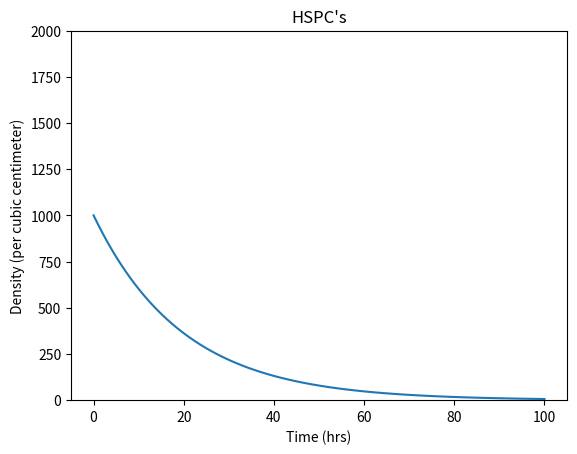
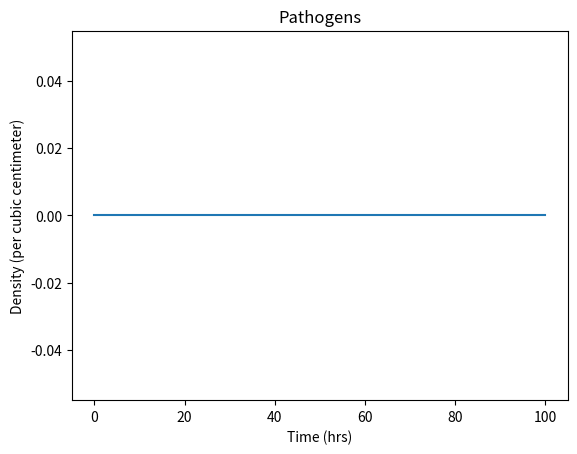
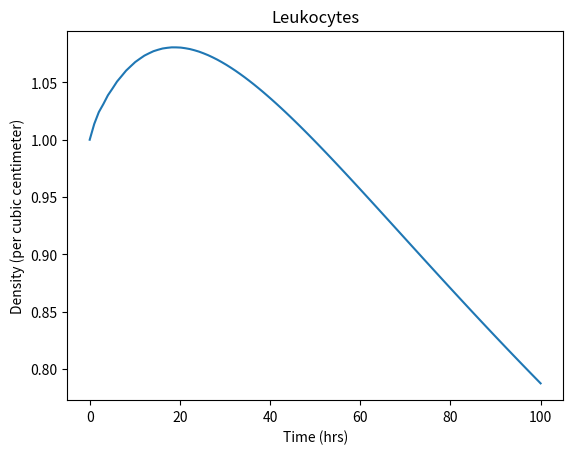
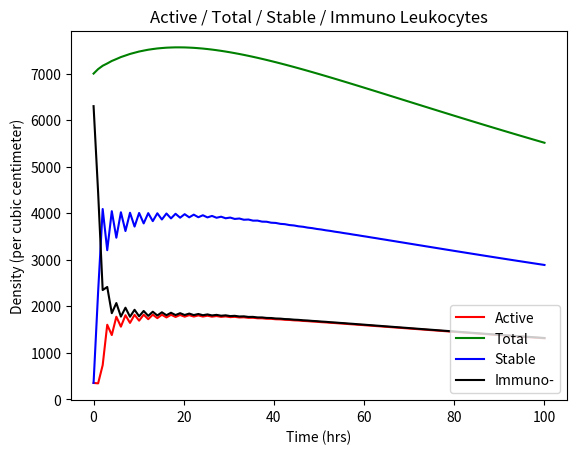
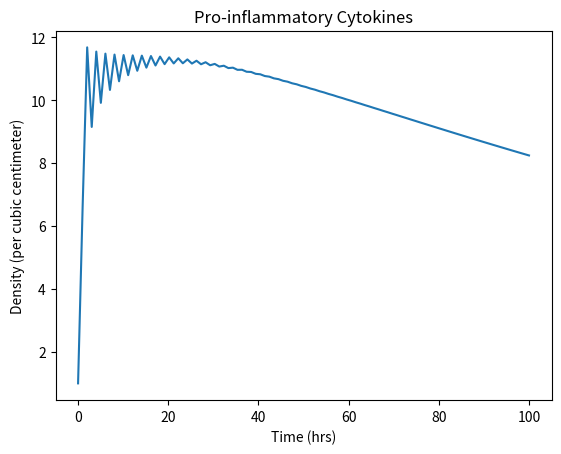
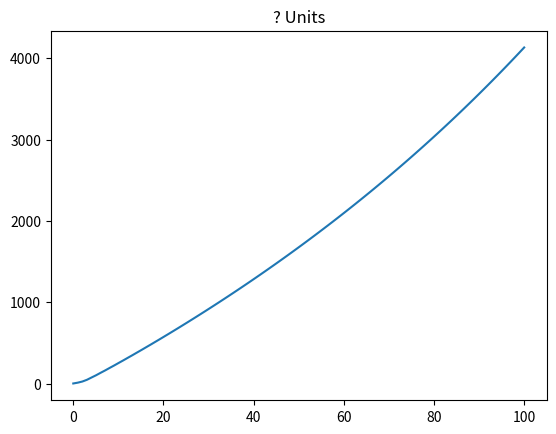
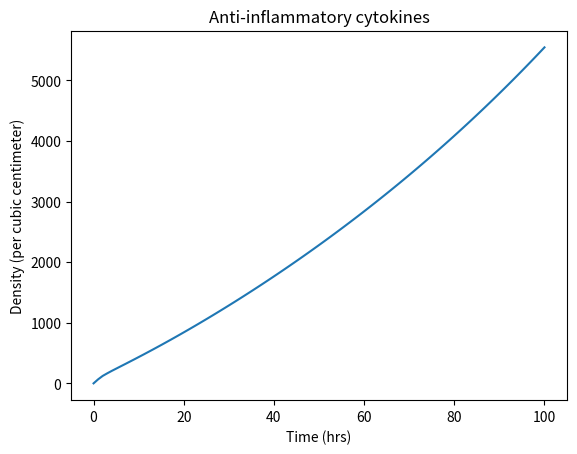
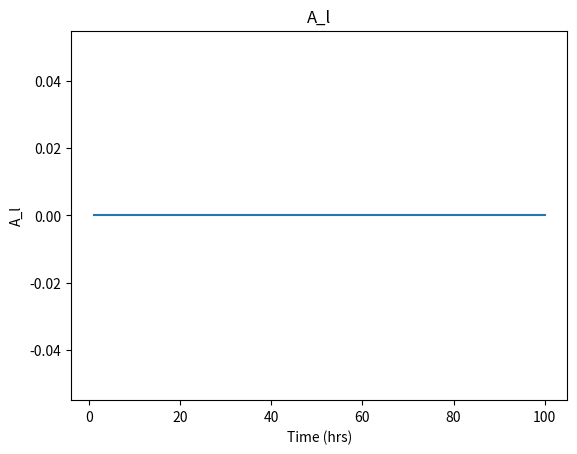
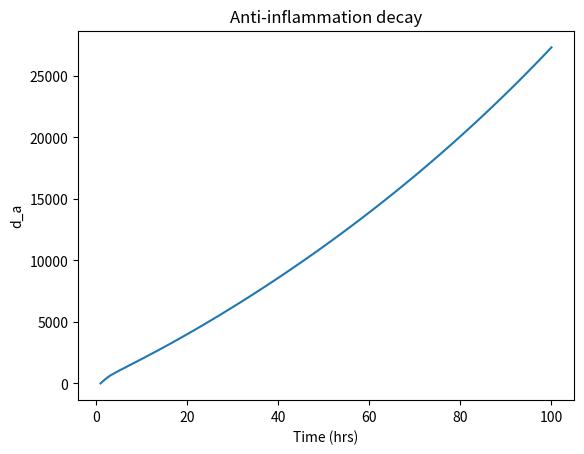

These charts were generated, in order, by the following Python code:
# [redacted]
# [redacted]
# iGEM code for determining interactions between cytokines/cells

import math as mt
import random as rd
import numpy as np
import matplotlib.pyplot as plt

def main():

    # All initial values for parameters and fucntions
   # S_n = 100
   # A = 100
   # P = 100
   # E = 100
   # H = 100
   # D = 100
   # N = 100
   # a = 100
   # T = 100
   # R = 100
   # S = 100
   # A_l = 100
   # mu_SP = 100
   # mu_QA = 100
   # dLdt = 100
   # dAdt = 100
   # dHdt = 100
   # dndt = 100
   # dN2dt = 100
   # dPdt = 100
    
    g_N = 0.3
    k_p = 0.5
    k_a = 1
    k_np = 0.6
    k_tn = 0.5
    w = 0.00001
    p_crit = 2500
    A_crit = 1000
    t_half_leukocytes = 7
    t_half_P = 4.1375
    t_half_A = 4.1375
    t_double_P = 15
    gamma = 0.00000001
    S_a = 1
    S_n = 1
    t = np.linspace(0, 100, 100)    #timeseries set from 0 hrs -> 100 hrs w/ delta = 1 hr
    #ittr = 100
    N_inf = 20000000
    M = 1
    S_PQ = 5
    S_PH = 3
    S_PS = 1
    S_AS = 2
    S_AH = 1
    S_AU = 5
    theta_ps = 10_000_000
    theta_ar = 10_000_000
    theta_AS = 10_000_000
    theta_UP = 10_000_000
    delta_t = 1

    
    '''for i in range(ittr):
        i += 1
        t.append(float(i) / 10)'''
        
    def functions (t):
        #initial values:
            
        H = 1000    #HSPCs
        A = 500    #Anti-inflammatory cytokines
        P = 500    #Pro-inflammatory cytokines
        N = 0    #Pathogens
        T = 7000    #Total Leukocytes
        a = 0.05      #alpha
        b = 0.9       #beta
        e = 0.05       #epsilon
        Q = a*T    #Active leukocytes
        S = e*T    #Stable leukocytes
        U = b*T    #Immuno-suppressive leukocytes
        N_2 = 10    #???
        
        
        H_arr = [H]
        A_arr = [A]
        P_arr = [P]
        N_arr = [N]
        N_2_arr = [N_2]
        T_arr = [T]
        Q_arr = [Q]
        S_arr = [S]
        U_arr = [U]
        output = []
        
        H_0 = H
        P_0 = P
        A_0 = A
        
        # following arrays are for testing
        E_arr = []
        R_arr = []
        D_arr = []
        A_l_arr = []
        T_decay = []
        d_a_arr = []
        
        for x in t[1:]:

            
            '''"Function for S (Switch - dN/dt)"
            if (N <= 0):
                S_n = 0
            elif(N > 0):
                S_n = 1'''
            
            "Function for E (exhaustion - dH/dt)"
            if ((P + S_n * N - S_a * A) < p_crit):
                E = 1
            elif ((P + S_n * N - S_a * a) >= p_crit):
                E = 2 - (2/(1+mt.exp(-1 * w * (P + S_n * N - S_a * A - p_crit))))
            
            if E < 0:
                E = 0
                
            E_arr.append(E)
                
            
            "Function for R (self renewal - dH/dt)"
            if ((P + S_n * N - S_a * A) < p_crit):
                R = (0.05 + 0.25 * ((P + S_n * N - S_a * A)/p_crit)) * H
            elif ((P + S_n * N - S_a * A) >= p_crit):
                R = 0.25 * H
                
            if R < 0:
                R = 0
            
            R_arr.append(R)
            
            "Function for D (differentiation - dH/dt & dT/dt"
            if (P + S_n * N - S_a * A <= 0):
                D = 0.1*H
            elif ((P + S_n * N - S_a * A) <= p_crit):
                D = (0.1 + 0.5*((P + S_n * N - S_a * A)/p_crit))*H
            elif ((P + S_n * N - S_a * a) > p_crit):
                D = 0.6*H
            
            "Function for R_plus"
            
            if S_a*A - S_n*N - P < 0:
                R_plus = 0
            elif S_a*A - S_n*N - P < A_crit:
                R_plus = 0.05*((S_a*A - S_n*N - P)/A_crit)*H
            else:
                R_plus = 0.05*H
            
            
            D_arr.append(D)    
            
            "Function for dHdt"
            dhdt = (E*R + E*R_plus) - D
            print("D: " + str(D))
            print("E: " + str(E))
            print("R: " + str(R))
            print("R_plus: " + str(R_plus))
            
            "Function for dndt"
            dndt = (g_N*N) * (1-(N/N_inf)) - (k_np * Q)
            
            #print((mt.log(1/2)/t_double_P)*N)
                
            '''"Function for T"
            T = Q + S
            
            if T < 0:
                T = 0'''
            
            "Function for A_l"
            try:
                A_l = (k_tn * N) * ((-2/(1 + mt.exp(gamma * T))) + 1)
            except OverflowError:               
                A_l = k_tn * N
                
            A_l_arr.append(A_l)
            

            "Function for mu_SP"
            
            mu_SP = 0.45*(np.power(P*S, 0.75)) / (np.power(P*S, 0.75) + np.power(theta_ps, 0.75))
            
            if mu_SP < 0:
                mu_SP = 0
            
            "Function for mu_QA"
            #mu_QA = (A * Q) / (theta_ar + (A * Q))
            mu_QA = (np.power(A*Q, 0.75)) / (np.power(A*Q, 0.75) + np.power(theta_ar, 0.75))
            if mu_QA < 0:
                mu_QA = 0
                
            "Function for mu_SA"
            mu_SA = 0.45*(np.power(A*S, 0.75)) / (np.power(A*S, 0.75) + np.power(theta_AS, 0.75))
            
            "Function for mu_UP"
            #mu_UP = (U*(P+N))/(U*(P+N) + theta_UP)
            mu_UP = (np.power(U*(P+N), 0.75)) / (np.power(U*(P+N), 0.75) + np.power(theta_UP, 0.75))

            "Function for d_p"
            #d_p = np.log(1/2)*P_0*np.power((1/2), (x/t_half_P))*t_half_P
            d_p = 0.01 * P
            
            "Function for d_a"
            #d_a = A_0 * np.log(0.5) * (1 / t_half_A) * np.power(0.5, (x / t_half_A)) * x
            
            d_a = 0.01 * A
            d_a_arr.append(d_a)
            
            "Function for dN2dt"
            dN2dt = t_half_P * mt.exp(0.5) * N_2
            
            "Function for dPdt"
            dPdt = (S_PS * S) + (S_PQ * Q) + (S_PH * H) + d_p - (k_p * mu_SP)
            
            "Function for dAdt"
            dAdt = (S_AU * U) + (S_AS * S) + (S_AH * H) + d_a - (k_a * mu_QA)
            #print(dAdt)
            
            "Function for dS/dt"    # Stable Leukocytes
            
            dsdt = D - A_l - 0.01*S + mu_QA*Q + mu_UP*U - mu_SA*S - mu_SP*S
            
            
            T_decay.append(mt.log(1/2)*H_0*np.power((1/2), (x/t_half_leukocytes))*t_half_leukocytes)
            
            "Function for dq/dt"    # Active Leukocytes
            dqdt = (mu_SP*S - mu_QA*Q)
            
            "Function for du/dt"    # Immuno-suppressive Leukocytes
            dudt = mu_SA*S - mu_UP*U
            
            
            
            "Linear appx's using previously calculated rates"
            H = dhdt + H
            
            if H < 0:
                H = 0
            
            N = dndt + N
            
            if N < 0:
                N = 0
            
            S = dsdt + S
            
            if S < 0:
                S = 0
            
            Q = dqdt + Q
            U = dudt + U
            
            T = U + S + Q
            a = Q/T
            b = S/T
            e = U/T
            
            
            if a > 1:
                a = 1
            elif a < 0:
                a = 0
            
            P = dPdt + P
            
            if P < 0:
                P = 0
            
            N_2 = (dN2dt * x) + N_2
            
            if N_2 < 0:
                N_2 = 0
            
            A = dAdt + A
            
            if A < 0:
                A = 0
                
            H_arr.append(H)
            N_arr.append(N)
            T_arr.append(T)
            Q_arr.append(Q)
            S_arr.append(S)
            U_arr.append(U)
            P_arr.append(P)
            N_2_arr.append(N_2)
            A_arr.append(A)
            
            output = [H_arr, N_arr, T_arr, Q_arr, S_arr, P_arr, N_2_arr, A_arr, R_arr, D_arr, E_arr, A_l_arr, T_decay, d_a_arr, U_arr]
        return (output)
    
   
    def normalize (fun_arr):
        norm_arr = []
        for x in fun_arr:
            if fun_arr[0] == 0:
                y = 0
                norm_arr.append(y)
            else:
                y = x/fun_arr[0]
                norm_arr.append(y)
        return norm_arr
   
    
    output_arr = []
    output_arr_nonnorm = functions(t)
    
    "To fit the t list to the size of the values inserted incase it breaks"
    '''n = len(t)
    k = len(output_arr_nonnorm[0])
    for i in range(0, n - k + 1):
        t.pop()'''
    
    
    for arr in output_arr_nonnorm:
        output_arr.append(normalize(arr))

    
    #t.insert(0,0)
    
    plt.figure(1)
    plt.plot(t, output_arr_nonnorm[0])
    plt.title('HSPC\'s')
    plt.xlabel("Time (hrs)")
    plt.ylabel("Density (per cubic centimeter)")
    plt.ylim(0, 2000)
    #plt.savefig("HSPC's_ittr2")
    
    plt.figure(2)
    plt.plot(t, output_arr_nonnorm[1])
    plt.title('Pathogens')
    plt.xlabel("Time (hrs)")
    plt.ylabel("Density (per cubic centimeter)")
    #plt.savefig("Instagators_ittr2")
    
    plt.figure(3)
    plt.plot(t, output_arr[2])
    plt.title('Leukocytes')
    plt.xlabel("Time (hrs)")
    plt.ylabel("Density (per cubic centimeter)")
    #plt.savefig("Leukocytes_ittr2")
    
    plt.figure(4)
    plt.plot(t, output_arr_nonnorm[3], "r-")      # don't normalize these
    plt.plot(t, output_arr_nonnorm[2], "g-")
    plt.plot(t, output_arr_nonnorm[4], "b-")
    plt.plot(t, output_arr_nonnorm[14], "k-")
    plt.title("Active / Total / Stable / Immuno Leukocytes")
    plt.xlabel("Time (hrs)")
    plt.ylabel("Density (per cubic centimeter)")
    plt.legend(["Active", "Total", "Stable", "Immuno-"], loc ="lower right")
    #plt.savefig("alpha_ittr2")
    
    plt.figure(5)
    plt.plot(t, output_arr[4])
    plt.title('Pro-inflammatory Cytokines')
    plt.xlabel("Time (hrs)")
    plt.ylabel("Density (per cubic centimeter)")
    #plt.savefig("Proinflammatory_ittr2")
    
    plt.figure(6)
    plt.plot(t, output_arr[5])
    plt.title('? Units')
    #plt.savefig("?_ittr2")
    
    plt.figure(7)
    plt.plot(t, output_arr[7])
    plt.title('Anti-inflammatory cytokines')
    plt.xlabel("Time (hrs)")
    plt.ylabel("Density (per cubic centimeter)")
    #plt.savefig("Antiinflammatory_ittr2")
    
    plt.figure(8)
    plt.plot(t[1:], output_arr[11])
    plt.title('A_l')
    plt.xlabel("Time (hrs)")
    plt.ylabel("A_l")
    
    plt.figure(9)
    plt.plot(t[1:], output_arr_nonnorm[13])
    plt.title('Anti-inflammation decay')
    plt.xlabel("Time (hrs)")
    plt.ylabel("d_a")
    '''
    #debugging code below
    print(len(t))
    print(len(output_arr[0]))
    print(len(output_arr_nonnorm[0]))
    fig, axs = plt.subplots(7)
   
    axs[0].plot(t, output_arr[0])
    axs[0].set_title('HSPC\'s')
    axs[1].plot(t, output_arr[1])
    axs[1].set_title('Instigator Units')
    axs[2].plot(t, output_arr[2])
    axs[2].set_title('Luekocytes')
    axs[3].plot(t, output_arr[3])
    axs[3].set_title('alpha')
    axs[4].plot(t, output_arr[4])
    axs[4].set_title('Pathogen Units')
    axs[5].plot(t, output_arr[5])
    axs[5].set_title('Proinfalammatory Units')
    axs[6].plot(t, output_arr[6])
    axs[6].set_title('Antiinflammatory Units')
    
    plt.subplots_adjust(hspace = 5)
    plt.show()
    #plt.savefig("Graphs_of_ittr_2.jpg")'''
    
    print("HSPC[1]: " + str(output_arr_nonnorm[0][3]))
    print("Leukocyte[2]: " + str(output_arr_nonnorm[2][2]))
    print("R[1]: " + str(output_arr_nonnorm[7][1]))
    print("D[1]: " + str(output_arr_nonnorm[8][1]))
    print("A_l[1]: " + str(output_arr_nonnorm[10][1]))
    print("Leuko_decay[1]: " + str(output_arr_nonnorm[11][1]))
    #print(output_arr_nonnorm[6])

if __name__ == "__main__":
    main()
